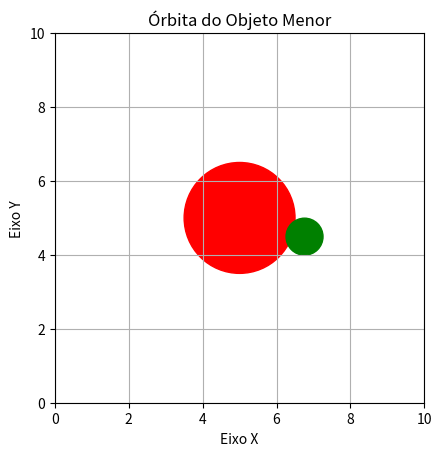

Write Python code to recreate this figure.
import matplotlib.pyplot as plt
import numpy as np

# A classe Circulo representa um círculo com centro (x, y) e raio r.
class Circulo:
    def __init__(self, x, y, r, cor='blue'):
        self.x = np.array([x, y], dtype=float)
        self.r = r
        self.cor = cor

    def desenhar(self, ax):
        """
        Desenha o círculo no plano 2D.
        ax: objeto Axes do matplotlib.
        """
        circulo = plt.Circle(self.x, self.r, color=self.cor)
        ax.add_artist(circulo)

# --- Parâmetros da simulação ---
G = 6.67430e-11  # Constante de gravitação universal
m1 = 1.0e12      # Massa do círculo vermelho (maior)
m2 = 1.0e5       # Massa do círculo verde (menor)
dt = 0.1         # Passo de tempo da simulação

# --- Criando os objetos ---
# Círculo 1 (maior, central)
circulo1 = Circulo(x=5, y=5, r=1.5, cor='red')

# Círculo 2 (menor, em órbita)
circulo2 = Circulo(x=5, y=7, r=0.5, cor='green')

# A velocidade inicial é crucial para a órbita.
# Ela deve ser perpendicular ao vetor de posição inicial para uma órbita circular.
# A magnitude é calculada para equilibrar a força centrípeta com a gravitacional.
distancia_inicial = np.linalg.norm(circulo1.x - circulo2.x)
velocidade_orbita = np.sqrt(G * m1 / distancia_inicial)
circulo2_velocidade = np.array([-velocidade_orbita, 0])

# --- Configurando o gráfico para a animação ---
fig, ax = plt.subplots()
ax.set_xlim(0, 10)
ax.set_ylim(0, 10)
ax.grid(True)
ax.set_xlabel('Eixo X')
ax.set_ylabel('Eixo Y')
ax.set_title('Órbita do Objeto Menor')
ax.set_aspect('equal', adjustable='box')

# Desenha os círculos iniciais.
circulo1.desenhar(ax)
circulo2_patch = plt.Circle(circulo2.x, circulo2.r, color=circulo2.cor)
ax.add_artist(circulo2_patch)

# --- Loop de animação ---
for i in range(500):
    plt.pause(0.01)  # Pausa para visualização da animação

    # Vetor de distância entre os círculos
    r_vetor = circulo1.x - circulo2.x
    distancia = np.linalg.norm(r_vetor)

    # Força gravitacional (F = G * m1 * m2 / r^2)
    forca_gravitacional_modulo = G * m1 * m2 / (distancia**2)

    # Força gravitacional como vetor
    forca_gravitacional_vetor = forca_gravitacional_modulo * (r_vetor / distancia)

    # Aceleração do círculo 2 (a = F / m)
    aceleracao = forca_gravitacional_vetor / m2

    # Atualiza a velocidade e a posição do círculo 2
    circulo2_velocidade += aceleracao * dt
    circulo2.x += circulo2_velocidade * dt

    # Atualiza a posição do círculo na animação
    circulo2_patch.set_center(circulo2.x)

plt.show()